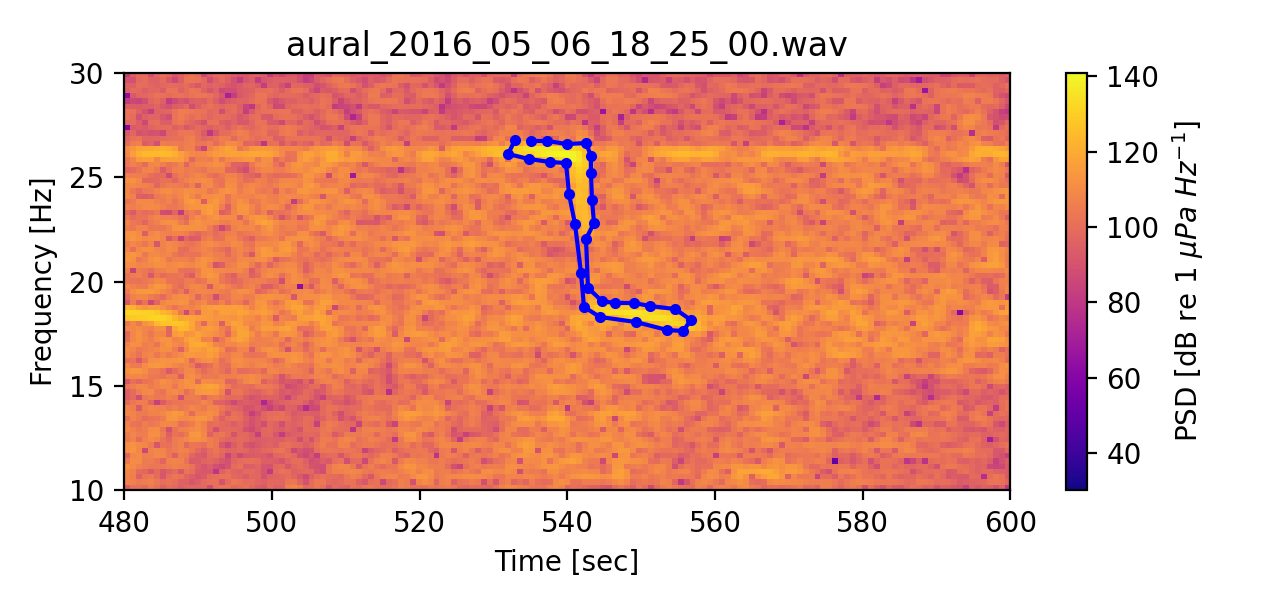

Source data for this figure (header and first rows):
, Timestamp, Frequency, Label
0, 532.9, 26.78, 
1, 532, 26.11, 
2, 534.8, 25.87, 
3, 537.7, 25.72, 
4, 539.8, 25.68, 
5, 540.2, 24.19, 
6, 541.1, 22.76, 
7, 541.9, 20.41, 
8, 542.3, 18.78, 
9, 544.4, 18.3, 
10, 549.3, 18.06, 
11, 553.5, 17.68, 
12, 555.7, 17.63, 
13, 556.8, 18.16, 
14, 554.6, 18.69, 
15, 551.2, 18.83, 
16, 549, 18.97, 
17, 546.5, 18.97, 
18, 544.7, 19.07, 
19, 542.8, 19.69, 
20, 542.5, 22.04, 
21, 543.6, 22.8, 
22, 543.4, 23.9, 
23, 543.2, 25.2, 
24, 543.2, 26.01, 
25, 542.5, 26.63, 
26, 540, 26.59, 
27, 537.3, 26.73, 
28, 535.1, 26.73, 
